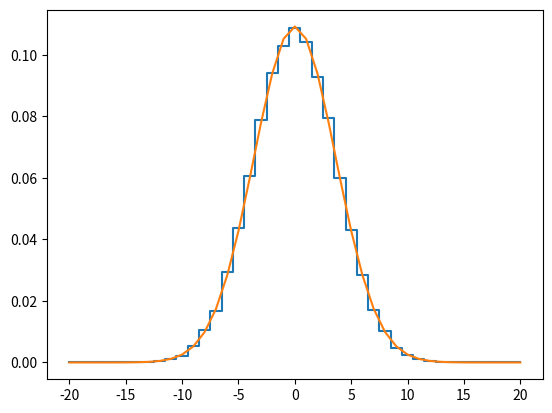

Here is the Python script that generated this plot:
import matplotlib.pyplot as plt
import numpy as np
import math
import collections
import random

def g(x, t):
    return 1 / math.sqrt(4 * math.pi * D * t) * math.exp(-x**2 / (4 * D * t))

random.seed(123)
D = 1/3
p0 = collections.Counter()
x0 = 0
t0 = 0

x1 = 10
t1 = 20
N = 100000
for i in range(N):
    x = x0
    for j in range(t0, t1):
        x += random.randint(-1, 1)
    p0[x] += 1
x = range(-2 * x1, 2 * x1 + 1)

plt.step(x, [p0[x]/N for x in x], where='mid')
plt.plot(x, [g(x, t1) for x in x])
plt.savefig("b.png")
